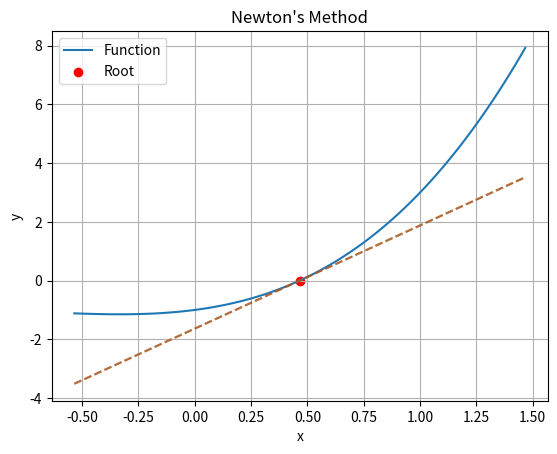

Reproduce this figure in Python.
"""
Suppose you are managing a manufacturing plant, and you need to optimize the production process to minimize costs. The total cost C(x) of producing x units of a product can be modeled by the equation:

C(x) = x^3 + 2 * x^2 + x - 1 

where:

x is the number of units of the product produced.

You want to find the production quantity x that minimizes the total cost C(x). Use Newton's method to find the production quantity x that minimizes the total cost, given that the initial guess for x is x0 = 0.5 units. Additionally, plot the total cost function C(x) and the tangent lines generated during each iteration of Newton's method to visualize the convergence to the solution.
"""



import numpy as np
import matplotlib.pyplot as plt

def newtonMethod(func, funcderiv, x, n):

    def f(x):
        return eval(func)

    def df(x):
        return eval(funcderiv)
    
    roots = []

    for _ in range(n):
        x_next = x - (f(x)/df(x))
        roots.append(x_next)
        x = x_next

    print(f"The root was found to be at {x} after {n} iterations")

    # Plotting the function and tangent lines
    x_vals = np.linspace(min(roots) - 1, max(roots) + 1, 100)
    y_vals = f(x_vals)  # Evaluate the function at x_vals
    tangent_lines = []

    for root in roots:
        tangent_lines.append(df(root) * (x_vals - root) + f(root))

    plt.plot(x_vals, y_vals, label='Function')
    for line in tangent_lines:
        plt.plot(x_vals, line, '--', alpha=0.5)
    plt.scatter(roots[-1], f(roots[-1]), color='red', label='Root')
    plt.xlabel('x')
    plt.ylabel('y')
    plt.title('Newton\'s Method')
    plt.legend()
    plt.grid(True)
    plt.show()

newtonMethod("x**3 + 2*x**2 + x - 1", "3*x**2 + 4*x + 1", 0.5, 3)
